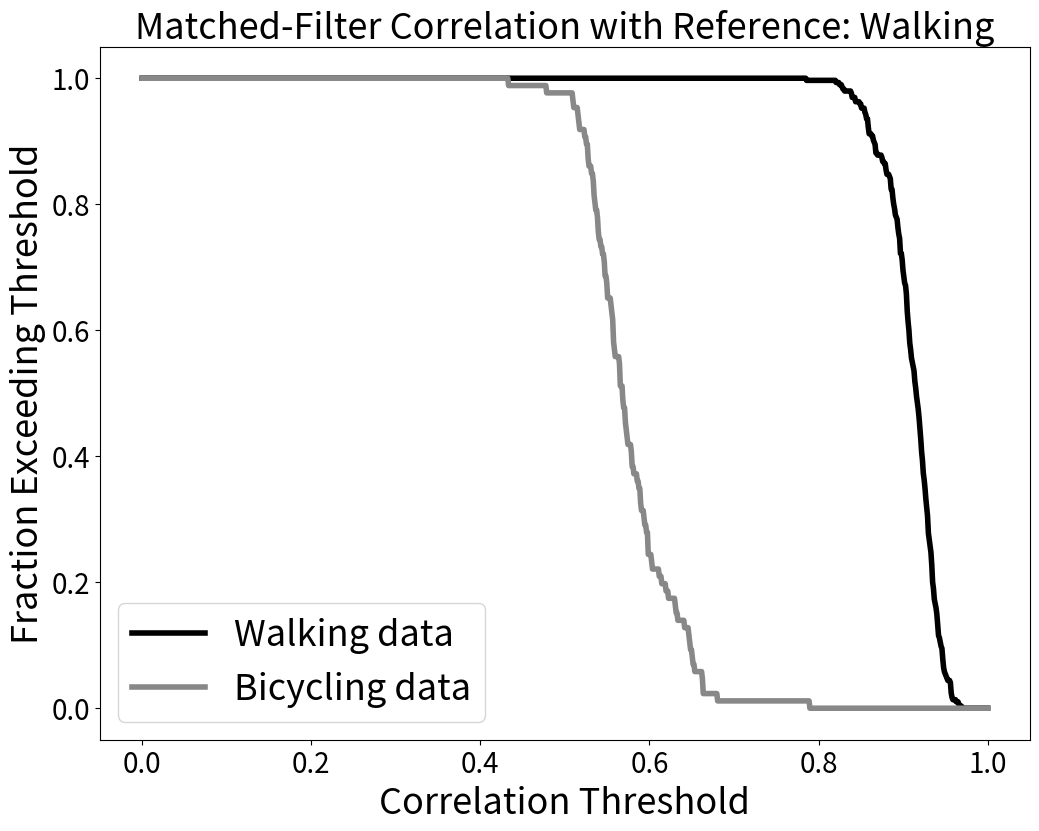
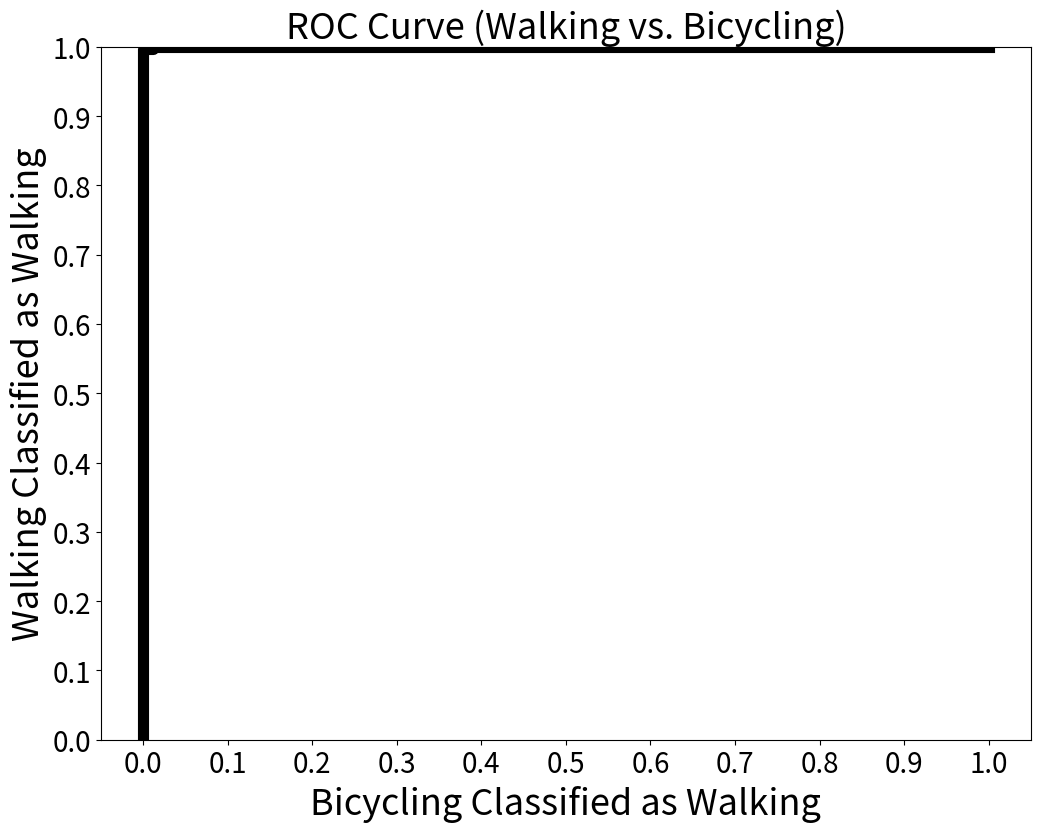

Here is the Python script that generated these plots, in order:
#!/usr/bin/python
import numpy as np
import matplotlib.pyplot as plt

walking = np.array([0.84794, 0.909459, 0.850478, 0.906831, 0.862499, 0.926355, 0.906276, 0.900198, 0.938393, 0.934762, 0.920486, 0.864496, 0.921065, 0.854258, 0.900292, 0.894288, 0.908544, 0.888207, 0.901154, 0.921692, 0.890178, 0.887596, 0.828443, 0.904484, 0.849955, 0.916847, 0.899168, 0.91797, 0.932738, 0.936772, 0.95634, 0.906997, 0.931281, 0.875598, 0.920153, 0.838532, 0.904328, 0.904448, 0.918744, 0.946283, 0.921908, 0.930042, 0.86388, 0.923708, 0.885149, 0.918485, 0.896543, 0.917104, 0.935319, 0.906593, 0.914294, 0.906969, 0.929369, 0.858822, 0.894336, 0.824241, 0.904161, 0.830148, 0.874468, 0.785672, 0.899271, 0.940611, 0.907252, 0.913564, 0.877749, 0.929613, 0.912499, 0.925567, 0.866579, 0.929623, 0.93787, 0.939557, 0.955559, 0.925966, 0.933549, 0.843215, 0.914925, 0.858983, 0.899164, 0.866985, 0.90986, 0.92087, 0.896269, 0.93171, 0.909918, 0.929025, 0.888036, 0.940737, 0.894057, 0.931365, 0.934599, 0.928244, 0.92282, 0.921015, 0.951321, 0.913612, 0.904481, 0.839105, 0.896004, 0.8588, 0.896319, 0.854178, 0.885876, 0.900081, 0.91569, 0.935342, 0.922368, 0.929162, 0.895921, 0.926157, 0.867629, 0.893603, 0.878906, 0.917411, 0.91562, 0.94121, 0.944205, 0.919567, 0.943681, 0.911371, 0.947294, 0.956737, 0.956125, 0.958828, 0.947283, 0.966719, 0.924671, 0.940748, 0.889098, 0.927789, 0.875759, 0.905913, 0.896647, 0.907511, 0.933524, 0.920492, 0.923788, 0.893768, 0.913336, 0.865062, 0.913386, 0.883637, 0.903123, 0.866881, 0.903453, 0.920731, 0.88505, 0.939967, 0.901619, 0.934523, 0.889663, 0.926323, 0.901285, 0.908031, 0.909289, 0.923446, 0.934659, 0.934598, 0.949645, 0.908067, 0.910707, 0.869039, 0.927072, 0.905367, 0.925551, 0.912338, 0.905817, 0.936264, 0.880576, 0.92859, 0.843708, 0.879873, 0.826994, 0.905264, 0.911376, 0.917238, 0.933009, 0.898513, 0.937063, 0.892177, 0.946836, 0.91991, 0.924891, 0.933932, 0.934353, 0.921666, 0.839023, 0.904294, 0.859086, 0.896721, 0.86768, 0.893096, 0.890697, 0.921343, 0.930745, 0.936265, 0.939215, 0.918313, 0.946375, 0.919351, 0.935114, 0.923725, 0.934041, 0.941688, 0.939578, 0.956527, 0.940947, 0.933056, 0.898514, 0.945094, 0.88771, 0.904917, 0.907533, 0.92786, 0.946098, 0.948585, 0.962405, 0.929531, 0.933455, 0.923765, 0.941599, 0.919069, 0.940204, 0.947485, 0.948427, 0.952853, 0.942196, 0.957732, 0.899363, 0.925428, 0.884403, 0.924885, 0.90273, 0.916171, 0.927368, 0.930656, 0.916308, 0.890598, 0.934537, 0.887396, 0.936231, 0.929023, 0.938279, 0.946846, 0.943457, 0.96996, 0.922866, 0.956731, 0.859757, 0.907367, 0.899173, 0.91909, 0.928146, 0.909033, 0.922153, 0.885011, 0.929819, 0.880473, 0.90415, 0.85526, 0.904488, 0.925886, 0.928248, 0.926717, 0.914716, 0.932041, 0.879482, 0.898241, 0.857904, 0.895399, 0.856461, 0.888349, 0.893585, 0.903402, 0.914296, 0.915198, 0.93667, 0.91319, 0.95032, 0.932409, 0.94468, 0.965393, 0.957563, 0.941803, 0.903273, 0.947113, 0.88779, 0.923759, 0.855948, 0.905863, 0.895192, 0.885045, 0.858525, 0.820775, 0.891636])

bicycling = np.array([0.679957, 0.789553, 0.59833, 0.596523, 0.614208, 0.597885, 0.611067, 0.602449, 0.631358, 0.622246, 0.61906, 0.633203, 0.558703, 0.565262, 0.592875, 0.533539, 0.567892, 0.590143, 0.533268, 0.556519, 0.515119, 0.540003, 0.579331, 0.578046, 0.556635, 0.571309, 0.557782, 0.565491, 0.55051, 0.568431, 0.556721, 0.579116, 0.603548, 0.587114, 0.648269, 0.645923, 0.641181, 0.651412, 0.629645, 0.594212, 0.581043, 0.588942, 0.589138, 0.572044, 0.528211, 0.54954, 0.585035, 0.55719, 0.572674, 0.574303, 0.653028, 0.662722, 0.647057, 0.6625, 0.64982, 0.662843, 0.565419, 0.569121, 0.54736, 0.541831, 0.563579, 0.53599, 0.570882, 0.554404, 0.549786, 0.546767, 0.537629, 0.509273, 0.509847, 0.534305, 0.516802, 0.523082, 0.534963, 0.526998, 0.546168, 0.538982, 0.543922, 0.515585, 0.478135, 0.433043, 0.597748, 0.525056, 0.555545, 0.53883, 0.531164, 0.527243])

threshold = np.linspace(0, 1, 1000)
walking_prob = np.zeros(len(threshold), dtype='float64')
for k in range(len(walking_prob)):
   walking_prob[k] = sum(walking > threshold[k])

walking_prob /= len(walking)

bicycling_prob = np.zeros(len(threshold), dtype='float64')
for k in range(len(bicycling_prob)):
   bicycling_prob[k] = sum(bicycling > threshold[k])

bicycling_prob /= len(bicycling)

plt.figure(figsize=(12,9))
walking_plot,   = plt.plot(threshold, walking_prob,   lw=4, color='#000000', label="Walking data")
bicycling_plot, = plt.plot(threshold, bicycling_prob, lw=4, color='#888888', label="Bicycling data")
plt.title("Matched-Filter Correlation with Reference: Walking", fontsize=26)
plt.ylabel("Fraction Exceeding Threshold", fontsize=26)
plt.xlabel("Correlation Threshold", fontsize=26)
plt.yticks(fontsize=20)
plt.xticks(fontsize=20)
plt.legend(handles=[walking_plot, bicycling_plot], loc='lower left', prop={'size':26})
plt.savefig("fraction_threshold_walking_to_bicycling.png", bbox_inches="tight")

plt.figure(figsize=(12, 9))
plt.ylim(0,1)
plt.title("ROC Curve (Walking vs. Bicycling)", fontsize=26)
plt.ylabel("Walking Classified as Walking", fontsize=26)
plt.xlabel("Bicycling Classified as Walking", fontsize=26)
plt.yticks(np.linspace(0, 1, 11), fontsize=20)
plt.xticks(np.linspace(0, 1, 11), fontsize=20)
plt.plot(bicycling_prob, walking_prob, lw=8, color='#000000')
plt.savefig("ROC_walk_to_bike.png", bbox_inches="tight")
